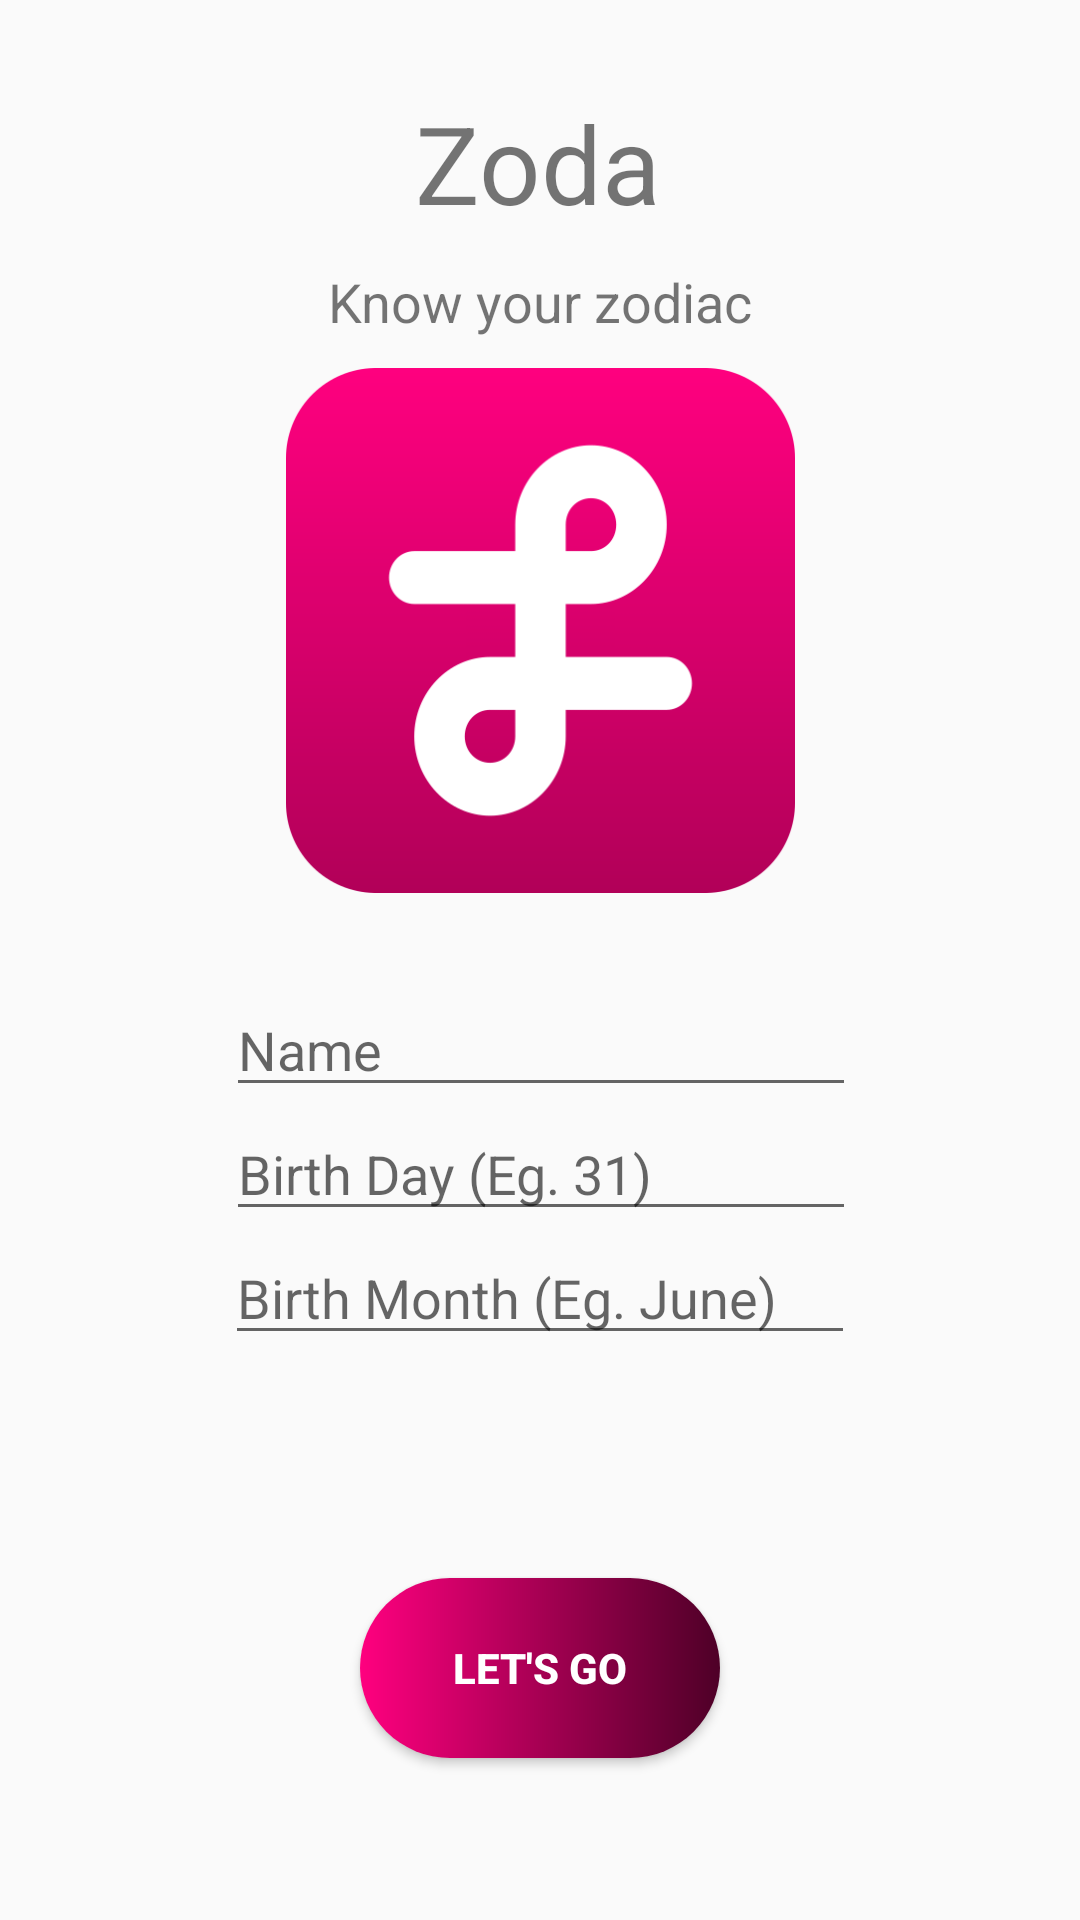

Produce the Android XML layout that renders to this screen, including the resource entries it uses.
<!-- AndroidManifest.xml: activity theme AppTheme -->
<!-- res/layout/activity_main.xml -->
<?xml version="1.0" encoding="utf-8"?>
<ScrollView xmlns:android="http://schemas.android.com/apk/res/android"
    xmlns:app="http://schemas.android.com/apk/res-auto"
    xmlns:tools="http://schemas.android.com/tools"
    android:layout_width="match_parent"
    android:layout_height="match_parent"
    android:fillViewport="true"
    tools:context=".MainActivity">

    <androidx.constraintlayout.widget.ConstraintLayout
        android:layout_width="match_parent"
        android:layout_height="wrap_content">


        <TextView
            android:id="@+id/textView"
            android:layout_width="wrap_content"
            android:layout_height="wrap_content"
            android:layout_marginLeft="10dp"
            android:layout_marginTop="30dp"
            android:layout_marginRight="10dp"
            android:text="@string/zoda"
            android:textSize="36sp"
            app:fontFamily="@font/abeezee_italic"
            app:layout_constraintEnd_toEndOf="parent"
            app:layout_constraintHorizontal_bias="0.498"
            app:layout_constraintStart_toStartOf="parent"
            app:layout_constraintTop_toTopOf="parent" />

        <TextView
            android:id="@+id/textView2"
            android:layout_width="wrap_content"
            android:layout_height="wrap_content"
            android:layout_marginLeft="10dp"
            android:layout_marginTop="10dp"
            android:layout_marginRight="10dp"
            android:text="@string/know_your_zodiac"
            android:textSize="18sp"
            app:layout_constraintEnd_toEndOf="parent"
            app:layout_constraintHorizontal_bias="0.5"
            app:layout_constraintStart_toStartOf="parent"
            app:layout_constraintTop_toBottomOf="@+id/textView" />

        <ImageView
            android:id="@+id/imageView2"
            android:layout_width="175dp"
            android:layout_height="175dp"
            android:layout_marginLeft="10dp"
            android:layout_marginTop="10dp"
            android:layout_marginRight="10dp"
            android:contentDescription="@string/zodaicon1"
            app:layout_constraintEnd_toEndOf="parent"
            app:layout_constraintStart_toStartOf="parent"
            app:layout_constraintTop_toBottomOf="@+id/textView2"
            app:srcCompat="@drawable/zoda3" />

        <EditText
            android:id="@+id/name"
            android:layout_width="wrap_content"
            android:layout_height="wrap_content"
            android:layout_marginLeft="10dp"
            android:layout_marginTop="30dp"
            android:layout_marginRight="10dp"
            android:ems="10"
            android:hint="@string/name"
            android:importantForAutofill="no"
            android:inputType="textPersonName"
            android:textSize="18sp"
            app:layout_constraintEnd_toEndOf="parent"
            app:layout_constraintHorizontal_bias="0.502"
            app:layout_constraintStart_toStartOf="parent"
            app:layout_constraintTop_toBottomOf="@+id/imageView2" />

        <EditText
            android:id="@+id/day"
            android:layout_width="wrap_content"
            android:layout_height="wrap_content"
            android:layout_marginLeft="10dp"
            android:layout_marginRight="10dp"
            android:ems="10"
            android:hint="Birth Day (Eg. 31)"
            android:importantForAutofill="no"
            android:inputType="number"
            android:textSize="18sp"
            app:layout_constraintEnd_toEndOf="parent"
            app:layout_constraintHorizontal_bias="0.502"
            app:layout_constraintStart_toStartOf="parent"
            app:layout_constraintTop_toBottomOf="@+id/name" />

        <EditText
            android:id="@+id/month"
            android:layout_width="wrap_content"
            android:layout_height="wrap_content"
            android:layout_marginLeft="10dp"
            android:layout_marginRight="10dp"
            android:ems="10"
            android:hint="Birth Month (Eg. June)"
            android:importantForAutofill="no"
            android:inputType="textPersonName"
            android:textSize="18sp"
            app:layout_constraintEnd_toEndOf="parent"
            app:layout_constraintStart_toStartOf="parent"
            app:layout_constraintTop_toBottomOf="@+id/day" />

        <Button
            android:id="@+id/button"
            android:layout_width="120dp"
            android:layout_height="60dp"
            android:layout_marginLeft="10dp"
            android:layout_marginTop="30dp"
            android:layout_marginRight="10dp"
            android:layout_marginBottom="10dp"
            android:background="@drawable/custom_round_buttons"
            android:text="@string/let_s_go"
            android:textColor="@android:color/white"
            android:textStyle="bold"
            app:layout_constraintBottom_toBottomOf="parent"
            app:layout_constraintEnd_toEndOf="parent"
            app:layout_constraintStart_toStartOf="parent"
            app:layout_constraintTop_toBottomOf="@+id/month" />
    </androidx.constraintlayout.widget.ConstraintLayout>
</ScrollView>
<!-- resources referenced by this layout -->
<resources>
  <!-- drawable custom_round_buttons (drawable) -->
  <?xml version="1.0" encoding="utf-8"?>
  <shape xmlns:android="http://schemas.android.com/apk/res/android"
      android:shape="rectangle">
      <corners android:radius="300dp"/>
   <gradient android:startColor="#ff007f"
       android:endColor="#4e0027"
       />
  </shape>
  <!-- drawable zoda3: png bitmap (drawable, 15758 bytes) -->
  <string name="know_your_zodiac">Know your zodiac</string>
  <string name="let_s_go">Let\'s Go</string>
  <string name="name">Name</string>
  <string name="zoda">Zoda</string>
  <string name="zodaicon1">zodaicon1</string>
  <style name="AppTheme" parent="Theme.AppCompat.Light.DarkActionBar">
          
          <item name="colorPrimary">#ff007f</item>
          <item name="colorPrimaryDark">#b10058</item>
          <item name="colorAccent">#00ff00</item>
  
     </style>
</resources>
